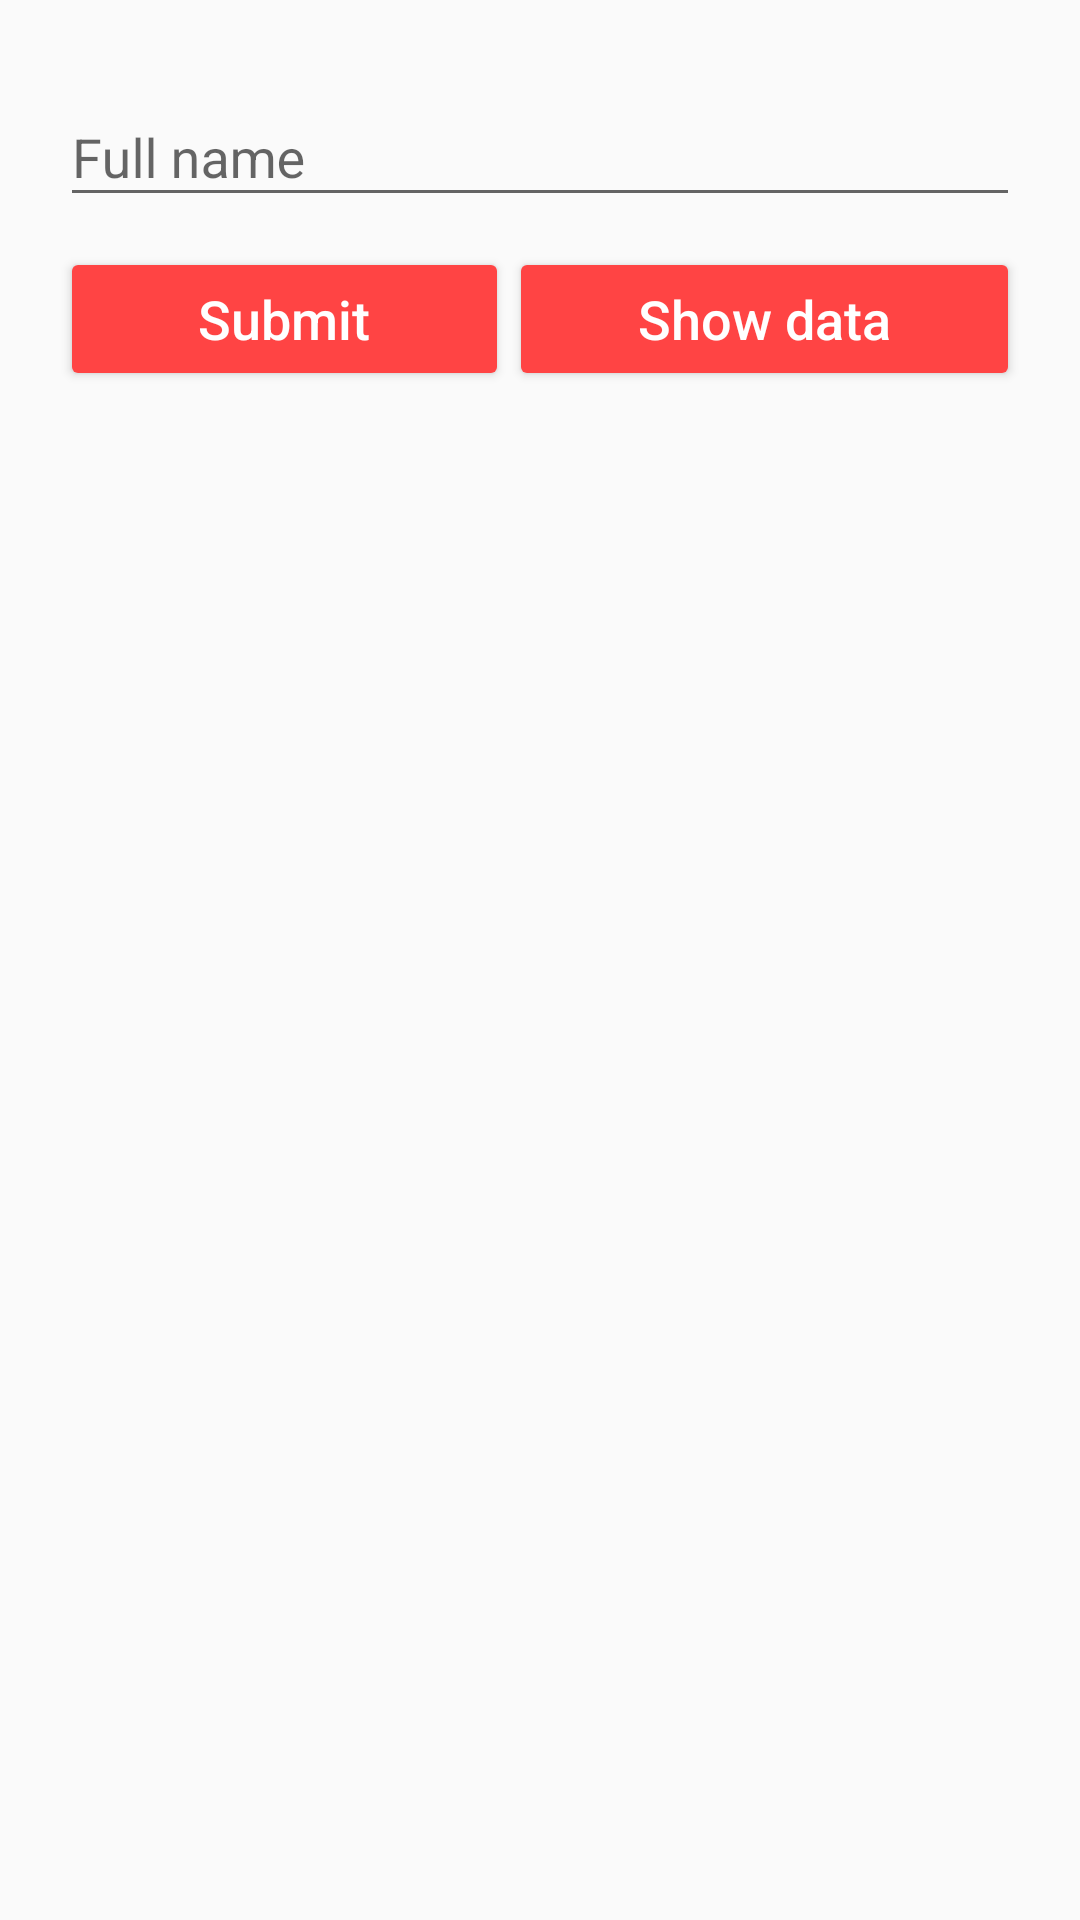

Reconstruct the res/layout file that produces this screen, plus the resources it refers to.
<!-- AndroidManifest.xml: application theme AppTheme -->
<!-- res/layout/activity_main.xml -->
<?xml version="1.0" encoding="utf-8"?>
<android.support.design.widget.CoordinatorLayout xmlns:android="http://schemas.android.com/apk/res/android"
    xmlns:app="http://schemas.android.com/apk/res-auto"
    xmlns:tools="http://schemas.android.com/tools"
    android:layout_width="match_parent"
    android:layout_height="match_parent"
    android:fitsSystemWindows="true">

    <include layout="@layout/content_person_details" />


</android.support.design.widget.CoordinatorLayout>
<!-- res/layout/content_person_details.xml (included above) -->
<?xml version="1.0" encoding="utf-8"?>
<android.support.v4.widget.NestedScrollView
    xmlns:android="http://schemas.android.com/apk/res/android"
    xmlns:app="http://schemas.android.com/apk/res-auto"
    xmlns:tools="http://schemas.android.com/tools"
    android:layout_width="match_parent"
    android:layout_height="wrap_content"
    app:layout_behavior="@string/appbar_scrolling_view_behavior"
    tools:showIn="@layout/activity_main">

    <LinearLayout
        android:layout_width="match_parent"
        android:layout_height="wrap_content"
        android:layout_marginLeft="20dp"
        android:layout_marginRight="20dp"
        android:layout_marginTop="20dp"
        android:orientation="vertical">

        <android.support.design.widget.TextInputLayout
            android:id="@+id/til_fullname"
            android:layout_width="match_parent"
            android:layout_height="wrap_content">

            <EditText
                android:id="@+id/et_fullname"
                android:layout_width="match_parent"
                android:layout_height="wrap_content"
                android:hint="@string/fullname"
                android:inputType="textPersonName" />
        </android.support.design.widget.TextInputLayout>


        <LinearLayout
            android:layout_width="match_parent"
            android:layout_height="wrap_content"
            android:layout_marginBottom="30dp"
            android:layout_marginTop="10dp"
            android:weightSum="2">


            <Button
                android:id="@+id/bt_save"
                android:layout_width="wrap_content"
                android:layout_height="wrap_content"
                android:layout_weight="1"
                android:backgroundTint="@android:color/holo_red_light"
                android:text="Submit"
                android:textColor="@android:color/white"
                android:textSize="18sp"
                android:textAllCaps="false"
                />


            <Button
                android:id="@+id/bt_shodata"
                android:layout_width="wrap_content"
                android:layout_height="wrap_content"
                android:layout_weight="1"
                android:backgroundTint="@android:color/holo_red_light"
                android:text="Show data"
                android:textAllCaps="false"
                android:textColor="@android:color/white"
                android:textSize="18sp"
                />
        </LinearLayout>

    </LinearLayout>


</android.support.v4.widget.NestedScrollView>
<!-- resources referenced by this layout -->
<resources>
  <string name="fullname">Full name</string>
  <style name="AppTheme" parent="Theme.AppCompat.Light.DarkActionBar">
          
          <item name="colorPrimary">@color/colorPrimary</item>
          <item name="colorPrimaryDark">@color/colorPrimaryDark</item>
          <item name="colorAccent">@color/colorAccent</item>
      </style>
  <color name="colorPrimary">@android:color/darker_gray</color>
  <color name="colorPrimaryDark">#FF8A898A</color>
  <color name="colorAccent">@android:color/darker_gray</color>
</resources>
